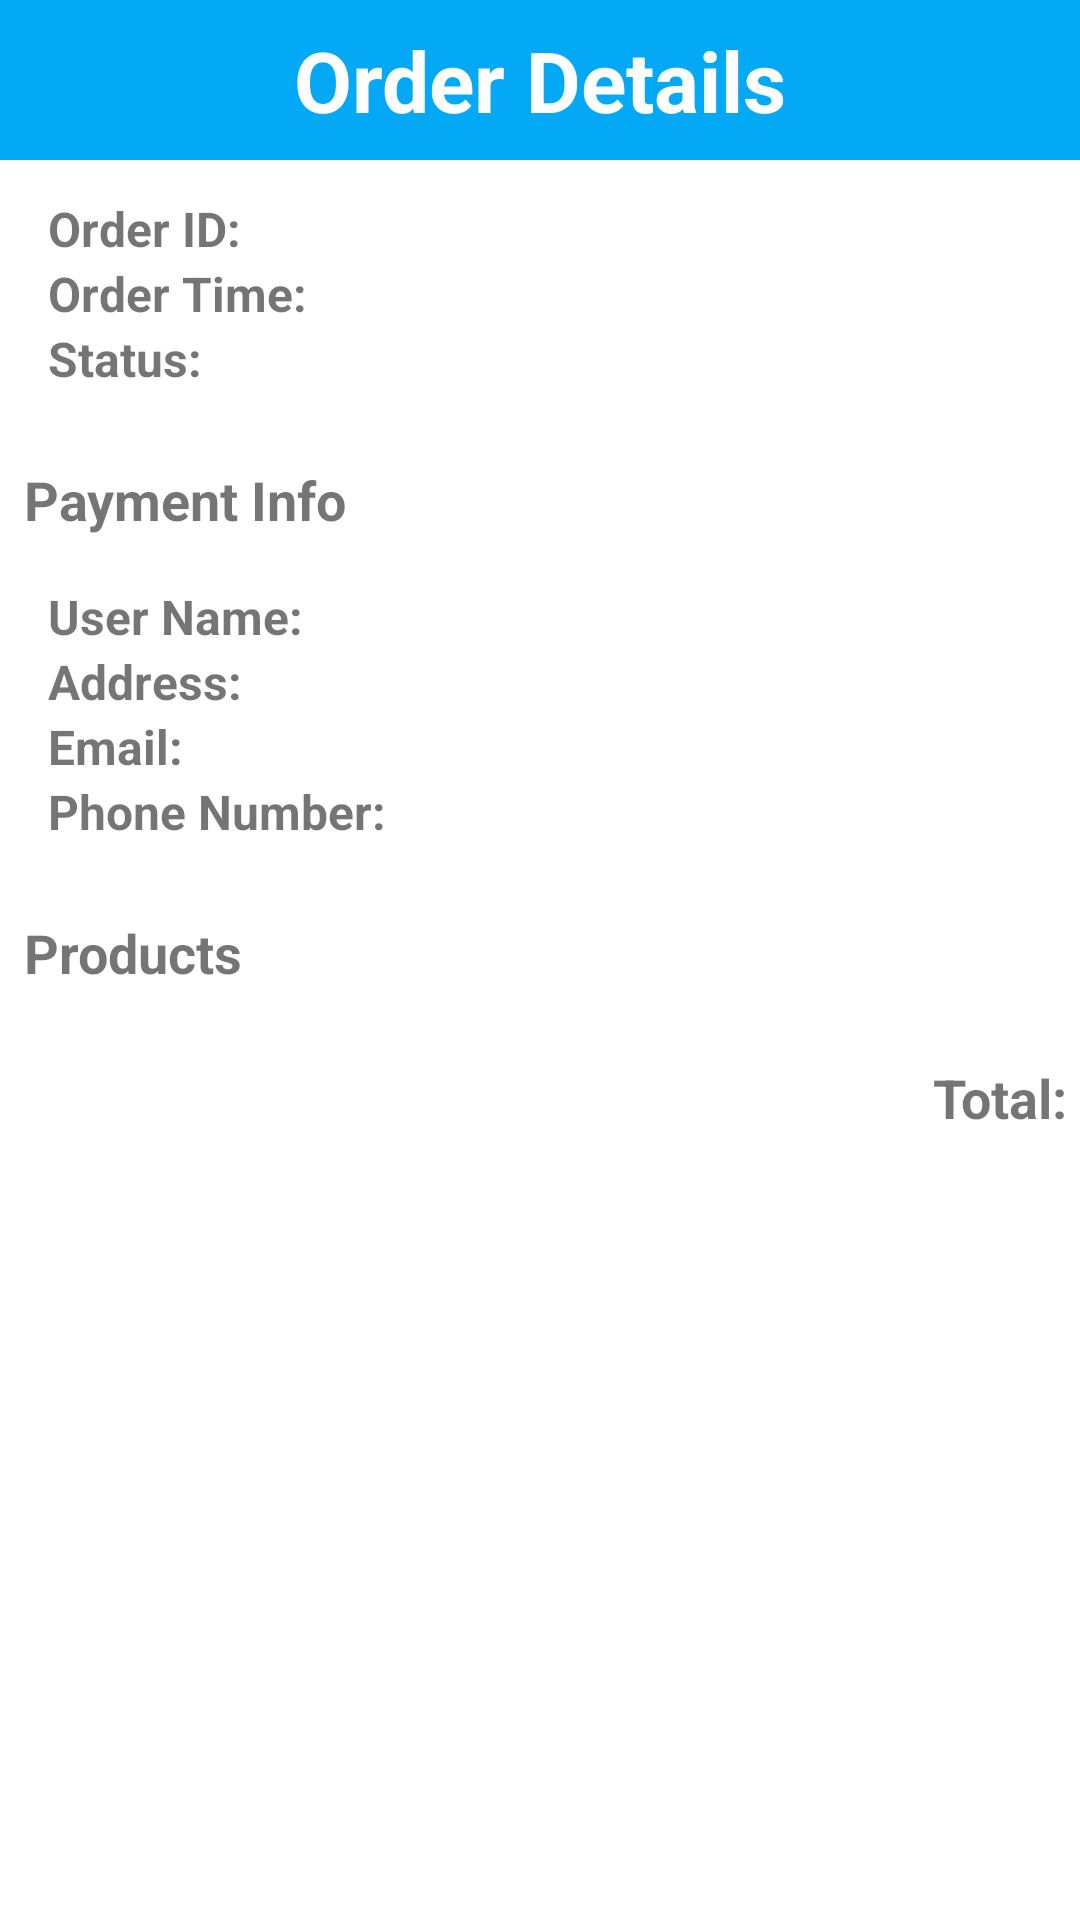

The Android layout XML behind this screen, and the referenced resources:
<!-- AndroidManifest.xml: application theme Theme.AppCompat.Light.NoActionBar -->
<!-- res/layout/activity_order_detail.xml -->
<ScrollView xmlns:android="http://schemas.android.com/apk/res/android"
    android:layout_width="match_parent"
    android:layout_height="match_parent"
    android:background="@color/white">

    <LinearLayout
        android:layout_width="match_parent"
        android:layout_height="wrap_content"
        android:orientation="vertical">

        
        <TextView
            android:id="@+id/orderTitle"
            android:layout_width="match_parent"
            android:layout_height="wrap_content"
            android:layout_marginBottom="4dp"
            android:background="@color/lightBlue"
            android:gravity="center"
            android:paddingVertical="8dp"
            android:text="@string/order_details"
            android:textColor="@color/white"
            android:textSize="28sp"
            android:textStyle="bold" />

        
        <LinearLayout
            android:layout_width="match_parent"
            android:layout_height="wrap_content"
            android:orientation="vertical"
            android:padding="8dp"
            android:layout_marginStart="8dp"
            android:layout_marginEnd="8dp"
            android:background="@drawable/item_background">

            <TextView
                android:id="@+id/orderId"
                android:layout_width="wrap_content"
                android:layout_height="wrap_content"
                android:text="@string/order_id"
                android:textSize="16sp"
                android:textStyle="bold" />

            <TextView
                android:id="@+id/orderTime"
                android:layout_width="wrap_content"
                android:layout_height="wrap_content"
                android:text="@string/order_time"
                android:textSize="16sp" />

            <TextView
                android:id="@+id/orderStatus"
                android:layout_width="wrap_content"
                android:layout_height="wrap_content"
                android:text="@string/status"
                android:textSize="16sp" />
        </LinearLayout>

        
        <TextView
            android:layout_width="match_parent"
            android:layout_height="wrap_content"
            android:text="@string/payment_info"
            android:textSize="18sp"
            android:textStyle="bold"
            android:paddingTop="16dp"
            android:paddingStart="8dp"
            android:paddingBottom="8dp" />

        <LinearLayout
            android:layout_width="match_parent"
            android:layout_height="wrap_content"
            android:orientation="vertical"
            android:padding="8dp"
            android:layout_marginStart="8dp"
            android:layout_marginEnd="8dp"
            android:background="@drawable/item_background">

            <TextView
                android:id="@+id/paymentName"
                android:layout_width="wrap_content"
                android:layout_height="wrap_content"
                android:text="@string/user_name"
                android:textSize="16sp" />

            <TextView
                android:id="@+id/paymentAddress"
                android:layout_width="wrap_content"
                android:layout_height="wrap_content"
                android:text="@string/address"
                android:textSize="16sp" />

            <TextView
                android:id="@+id/paymentEmail"
                android:layout_width="wrap_content"
                android:layout_height="wrap_content"
                android:text="@string/payment_email"
                android:textSize="16sp" />

            <TextView
                android:id="@+id/paymentPhone"
                android:layout_width="wrap_content"
                android:layout_height="wrap_content"
                android:text="@string/phone"
                android:textSize="16sp" />
        </LinearLayout>

        
        <TextView
            android:layout_width="match_parent"
            android:layout_height="wrap_content"
            android:text="@string/products"
            android:textSize="18sp"
            android:textStyle="bold"
            android:paddingTop="16dp"
            android:paddingStart="8dp"
            android:paddingBottom="8dp" />

        <androidx.recyclerview.widget.RecyclerView
            android:id="@+id/productRecyclerView"
            android:layout_width="match_parent"
            android:layout_marginStart="8dp"
            android:layout_marginEnd="8dp"
            android:layout_height="wrap_content" />

        
        <TextView
            android:id="@+id/totalPrice"
            android:layout_width="match_parent"
            android:layout_height="wrap_content"
            android:text="@string/total_price_empty"
            android:textSize="18sp"
            android:textStyle="bold"
            android:paddingTop="16dp"
            android:gravity="end" />
    </LinearLayout>
</ScrollView>
<!-- resources referenced by this layout -->
<resources>
  <color name="lightBlue">#03A9F4</color>
  <color name="white">#FFFFFF</color>
  <string name="address"><b>Address: </b></string>
  <string name="order_details">Order Details</string>
  <string name="order_id"><b>Order ID: </b></string>
  <string name="order_time"><b>Order Time: </b></string>
  <string name="payment_email"><b>Email: </b></string>
  <string name="payment_info">Payment Info</string>
  <string name="phone"><b>Phone Number: </b></string>
  <string name="products">Products</string>
  <string name="status"><b>Status: </b></string>
  <string name="total_price_empty">"Total: "</string>
  <string name="user_name"><b>User Name: </b></string>
</resources>
